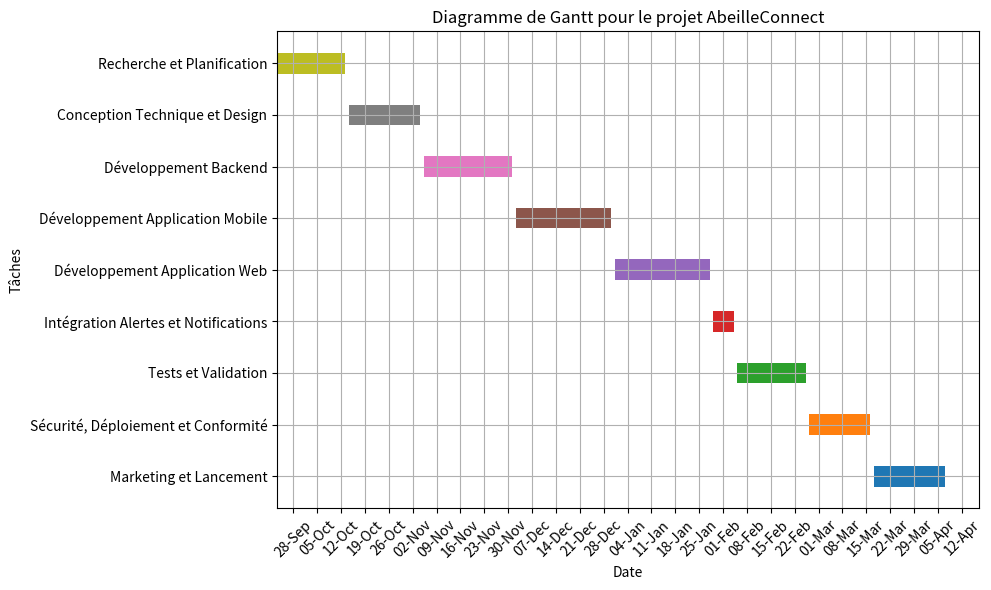

Here is the Python script that generated this plot:
import pandas as pd
import matplotlib.pyplot as plt
import matplotlib.dates as mdates
from datetime import datetime, timedelta

# Définition des tâches avec leur durée (en jours)
tasks = {
    "Recherche et Planification": 14,
    "Conception Technique et Design": 15,
    "Développement Backend": 18,
    "Développement Application Mobile": 20,
    "Développement Application Web": 20,
    "Intégration Alertes et Notifications": 4,
    "Tests et Validation": 14,
    "Sécurité, Déploiement et Conformité": 12,
    "Marketing et Lancement": 15
}

# Date de début (demain)
start_date = datetime.now() + timedelta(days=1)


# Calcul de la date de fin en excluant les weekends
def calculate_end_date(start, duration):
    current = start
    while duration > 0:
        current += timedelta(days=1)
        if current.weekday() < 5:  # Lundi à vendredi
            duration -= 1
    return current


# Création d'un DataFrame avec les tâches, dates de début et de fin
task_names = []
start_dates = []
end_dates = []
current_start = start_date

for task, duration in tasks.items():
    task_names.append(task)
    start_dates.append(current_start)
    end_date = calculate_end_date(current_start, duration)
    end_dates.append(end_date)
    current_start = end_date + timedelta(days=1)

df = pd.DataFrame({
    "Task": task_names,
    "Start": start_dates,
    "End": end_dates
})

# Tracer le diagramme de Gantt
fig, ax = plt.subplots(figsize=(10, 6))

# Convertir les dates au format de matplotlib
start_dates_mpl = mdates.date2num(df["Start"])
end_dates_mpl = mdates.date2num(df["End"])

# Tracer chaque tâche comme une barre horizontale
for i, task in enumerate(reversed(df["Task"])):
    ax.barh(i, end_dates_mpl[len(df["Task"]) - 1 - i] - start_dates_mpl[len(df["Task"]) - 1 - i],
            left=start_dates_mpl[len(df["Task"]) - 1 - i], height=0.4, align='center')

# Formater le diagramme
ax.set_yticks(range(len(df["Task"])))
ax.set_yticklabels(reversed(df["Task"]))
ax.xaxis.set_major_locator(mdates.WeekdayLocator(byweekday=mdates.MO))
ax.xaxis.set_major_formatter(mdates.DateFormatter('%d-%b'))
plt.xticks(rotation=45)
plt.title("Diagramme de Gantt pour le projet AbeilleConnect")
plt.xlabel("Date")
plt.ylabel("Tâches")
plt.grid(True)

# Afficher le diagramme
plt.tight_layout()
plt.show()

# Sauvegarder le diagramme
plt.savefig('gantt_chart_abeilleconnect.png')
